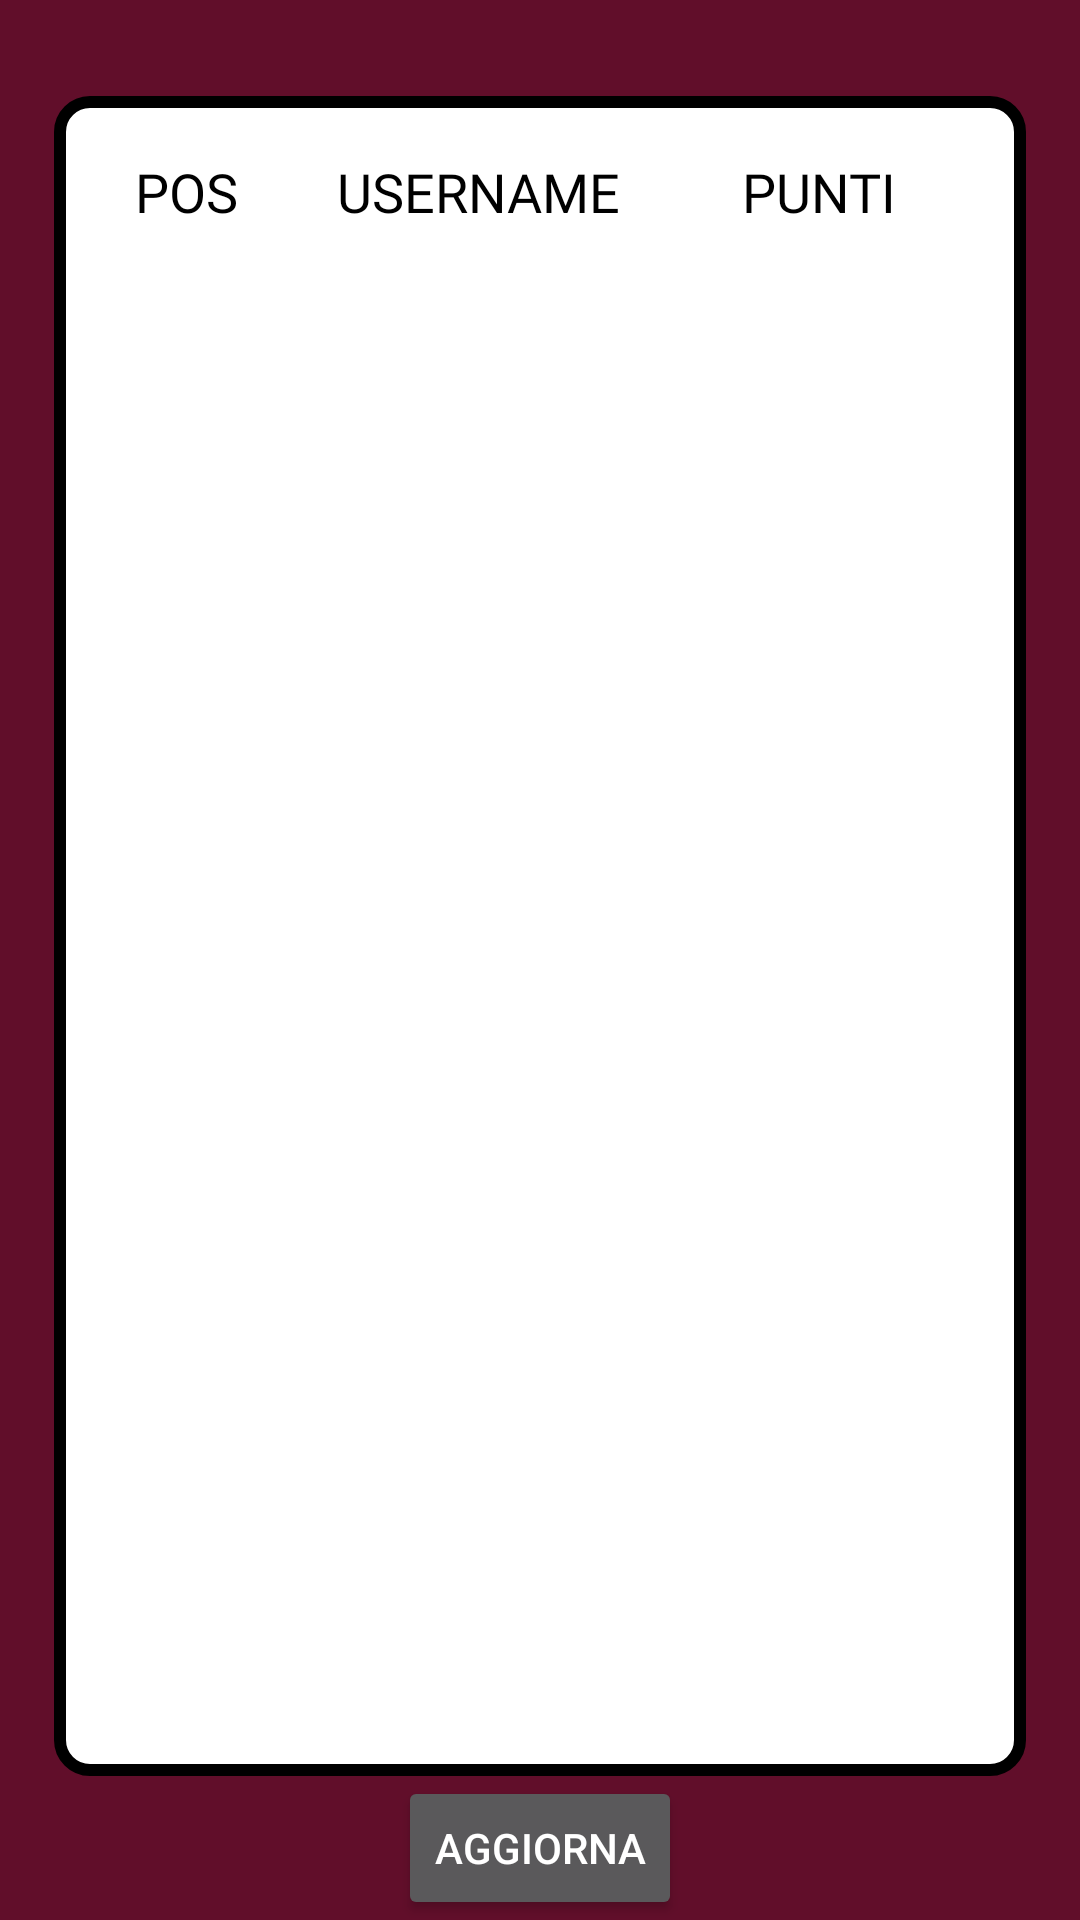

Android layout source for this screen:
<!-- AndroidManifest.xml: application theme Theme.AppCompat.NoActionBar -->
<!-- res/layout/activity_placement.xml -->
<?xml version="1.0" encoding="utf-8"?>
<androidx.constraintlayout.widget.ConstraintLayout xmlns:android="http://schemas.android.com/apk/res/android"
    xmlns:app="http://schemas.android.com/apk/res-auto"
    xmlns:tools="http://schemas.android.com/tools"
    android:id="@+id/myConstraintLayout"
    android:layout_width="match_parent"
    android:layout_height="match_parent"
    android:background="#610e2a">

    <TextView
        android:id="@+id/placementBackground"
        android:layout_width="0dp"
        android:layout_height="0dp"
        android:background="@drawable/my_background"
        app:layout_constraintBottom_toTopOf="@id/bottomBorderPlacement"
        app:layout_constraintEnd_toStartOf="@id/rightBorderPlacement"
        app:layout_constraintStart_toEndOf="@id/leftBorderPlacement"
        app:layout_constraintTop_toBottomOf="@id/topBorderPlacement" />


    <ScrollView
        android:id="@+id/placementScrollview"
        android:layout_width="0dp"
        android:layout_height="0dp"
        app:layout_constraintBottom_toTopOf="@id/bottomLayout"
        app:layout_constraintEnd_toStartOf="@id/rightLayout"
        app:layout_constraintStart_toEndOf="@id/leftLayout"
        app:layout_constraintTop_toBottomOf="@id/topLayout">

        <LinearLayout
            android:id="@+id/placementLayout"
            android:layout_width="match_parent"
            android:layout_height="wrap_content"
            android:orientation="vertical" />
    </ScrollView>

    <androidx.constraintlayout.widget.Guideline
        android:id="@+id/topBorderPlacement"
        android:layout_width="wrap_content"
        android:layout_height="wrap_content"
        android:orientation="horizontal"
        app:layout_constraintGuide_percent="0.05" />

    <androidx.constraintlayout.widget.Guideline
        android:id="@+id/topLegend"
        android:layout_width="wrap_content"
        android:layout_height="wrap_content"
        android:orientation="horizontal"
        app:layout_constraintGuide_percent="0.075" />

    <androidx.constraintlayout.widget.Guideline
        android:id="@+id/topLayout"
        android:layout_width="wrap_content"
        android:layout_height="wrap_content"
        android:orientation="horizontal"
        app:layout_constraintGuide_percent="0.125" />

    <androidx.constraintlayout.widget.Guideline
        android:id="@+id/bottomLayout"
        android:layout_width="wrap_content"
        android:layout_height="wrap_content"
        android:orientation="horizontal"
        app:layout_constraintGuide_percent="0.900" />

    <androidx.constraintlayout.widget.Guideline
        android:id="@+id/bottomBorderPlacement"
        android:layout_width="wrap_content"
        android:layout_height="wrap_content"
        android:orientation="horizontal"
        app:layout_constraintGuide_percent="0.925" />

    <androidx.constraintlayout.widget.Guideline
        android:id="@+id/leftBorderPlacement"
        android:layout_width="wrap_content"
        android:layout_height="wrap_content"
        android:orientation="vertical"
        app:layout_constraintGuide_percent="0.05" />

    <androidx.constraintlayout.widget.Guideline
        android:id="@+id/leftLayout"
        android:layout_width="wrap_content"
        android:layout_height="wrap_content"
        android:orientation="vertical"
        app:layout_constraintGuide_percent="0.125" />

    <androidx.constraintlayout.widget.Guideline
        android:id="@+id/rightLayout"
        android:layout_width="wrap_content"
        android:layout_height="wrap_content"
        android:orientation="vertical"
        app:layout_constraintGuide_percent="0.875" />

    <androidx.constraintlayout.widget.Guideline
        android:id="@+id/rightBorderPlacement"
        android:layout_width="wrap_content"
        android:layout_height="wrap_content"
        android:orientation="vertical"
        app:layout_constraintGuide_percent="0.95" />

    <LinearLayout
        android:id="@+id/legendLayout"
        android:layout_width="0dp"
        android:layout_height="0dp"
        android:orientation="horizontal"
        app:layout_constraintTop_toBottomOf="@id/topLegend"
        app:layout_constraintBottom_toTopOf="@id/topLayout"
        app:layout_constraintStart_toEndOf="@id/leftLayout"
        app:layout_constraintEnd_toStartOf="@id/rightLayout" >

        <TextView
            android:id="@+id/posTextViewPlacement"
            android:layout_width="0dp"
            android:layout_height="match_parent"
            android:layout_weight="0.5"
            android:text="POS"
            android:textColor="@color/black"
            android:gravity="center_vertical"
            android:fontFamily="@font/helvetica_bold"
            android:textSize="18sp"/>

        <TextView
            android:id="@+id/usernameTextViewPlacement"
            android:layout_width="0dp"
            android:layout_height="match_parent"
            android:layout_weight="1"
            android:text="USERNAME"
            android:textColor="@color/black"
            android:gravity="center_vertical"
            android:fontFamily="@font/helvetica_bold"
            android:textSize="18sp"/>

        <TextView
            android:id="@+id/pointsTextViewPlacement"
            android:layout_width="0dp"
            android:layout_height="match_parent"
            android:layout_weight="0.5"
            android:text="PUNTI"
            android:textColor="@color/black"
            android:gravity="center_vertical"
            android:fontFamily="@font/helvetica_bold"
            android:textSize="18sp"/>
    </LinearLayout>

    <Button
        android:id="@+id/updateButton"
        android:layout_width="wrap_content"
        android:layout_height="0dp"
        android:text="AGGIORNA"
        app:layout_constraintTop_toBottomOf="@id/bottomBorderPlacement"
        app:layout_constraintBottom_toBottomOf="parent"
        app:layout_constraintStart_toStartOf="@id/leftBorderPlacement"
        app:layout_constraintEnd_toEndOf="@id/rightBorderPlacement"/>


</androidx.constraintlayout.widget.ConstraintLayout>
<!-- resources referenced by this layout -->
<resources>
  <color name="black">#FF000000</color>
  <!-- drawable my_background (drawable) -->
  <?xml version="1.0" encoding="utf-8"?>
      <shape xmlns:android="http://schemas.android.com/apk/res/android" android:shape="rectangle">
          <solid android:color="@color/white" />
          <corners android:radius="10dp" />
          <stroke android:width="4dp" android:color="#000000" />
      </shape>
  <color name="white">#FFFFFFFF</color>
</resources>
